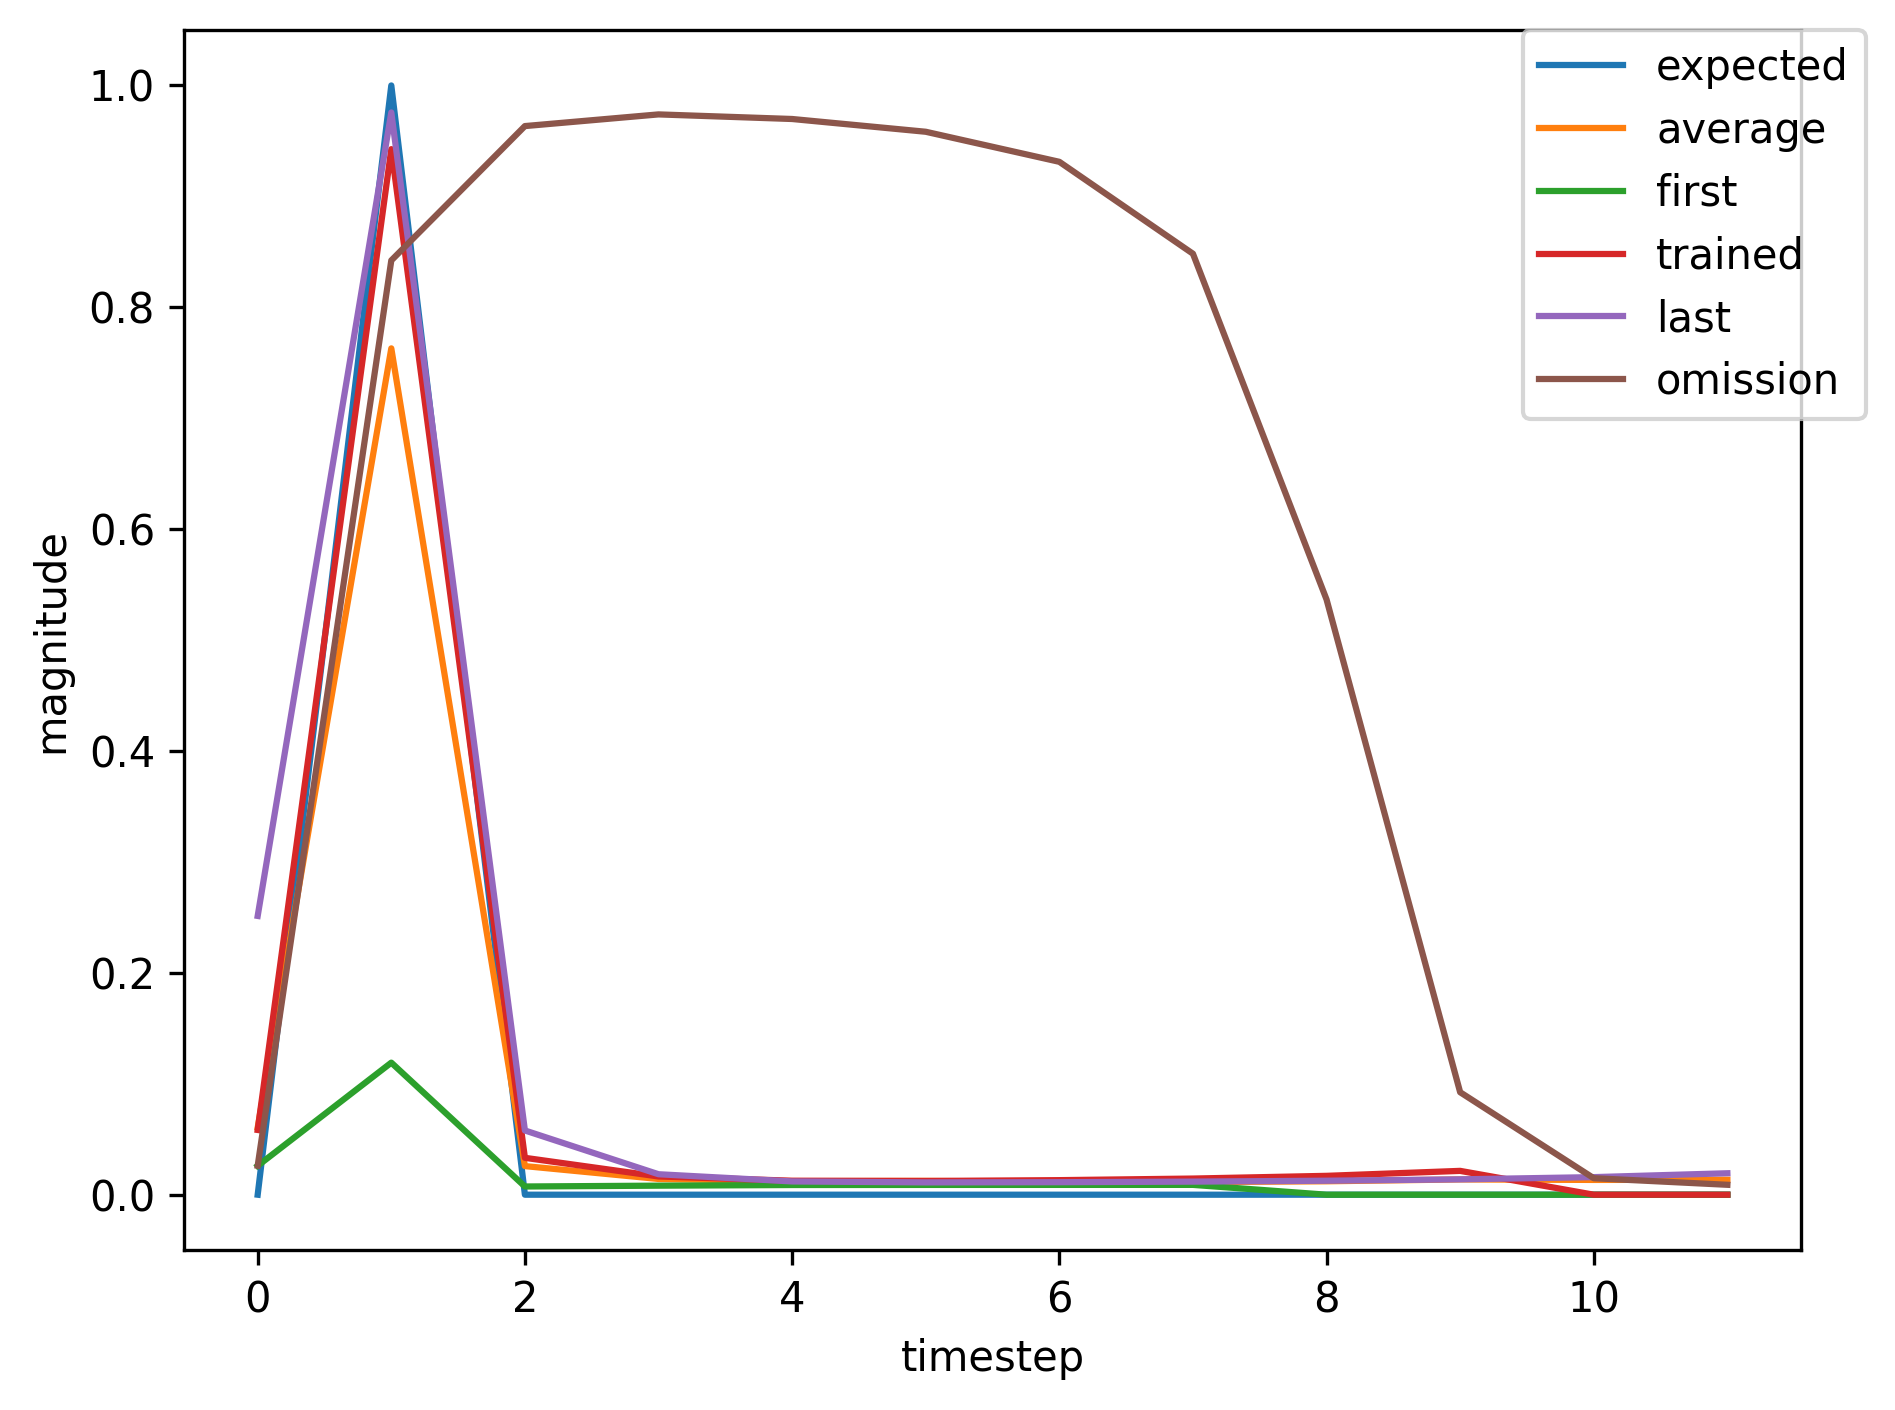

Data behind this chart, as committed beside it:
, input, expected_output, network_output
0, 1.0, 0, 0.02607
1, 2.0, 1, 0.119
2, 0.0, 0, 0.007406
3, 0.0, 0, 0.008152
4, 0.0, 0, 0.008743
5, 0.0, 0, 0.008824
6, 0.0, 0, 0.008848
7, 0.0, 0, 0.008866
8, 1.0, 0, 0.008884
9, 2.0, 1, 0.06395
10, 0.0, 0, 0.007323
11, 0.0, 0, 0.008463
12, 0.0, 0, 0.009418
13, 0.0, 0, 0.009643
14, 0.0, 0, 0.009779
15, 0.0, 0, 0.00992
16, 0.0, 0, 0.01009
17, 0.0, 0, 0.0103
18, 0.0, 0, 0.01056
19, 0.0, 0, 0.0109
20, 1.0, 0, 0.01136
21, 2.0, 1, 0.2349
22, 0.0, 0, 0.008587
23, 0.0, 0, 0.009787
24, 0.0, 0, 0.01143
25, 0.0, 0, 0.01247
26, 0.0, 0, 0.01376
27, 0.0, 0, 0.01573
28, 0.0, 0, 0.01915
29, 0.0, 0, 0.02577
30, 0.0, 0, 0.04039
31, 1.0, 0, 0.07843
32, 2.0, 1, 0.9549
33, 0.0, 0, 0.03857
34, 0.0, 0, 0.01727
35, 0.0, 0, 0.01268
36, 0.0, 0, 0.01227
37, 0.0, 0, 0.01292
38, 0.0, 0, 0.01421
39, 0.0, 0, 0.01642
40, 1.0, 0, 0.02039
41, 2.0, 1, 0.7502
42, 0.0, 0, 0.01509
43, 0.0, 0, 0.01243
44, 0.0, 0, 0.01204
45, 0.0, 0, 0.01263
46, 0.0, 0, 0.01378
47, 0.0, 0, 0.0157
48, 0.0, 0, 0.01906
49, 0.0, 0, 0.02556
50, 1.0, 0, 0.0399
51, 2.0, 1, 0.9144
52, 0.0, 0, 0.02634
53, 0.0, 0, 0.01515
54, 0.0, 0, 0.01243
55, 0.0, 0, 0.01244
56, 0.0, 0, 0.0133
57, 0.0, 0, 0.01486
58, 0.0, 0, 0.01755
59, 0.0, 0, 0.02254
... 426 more rows
